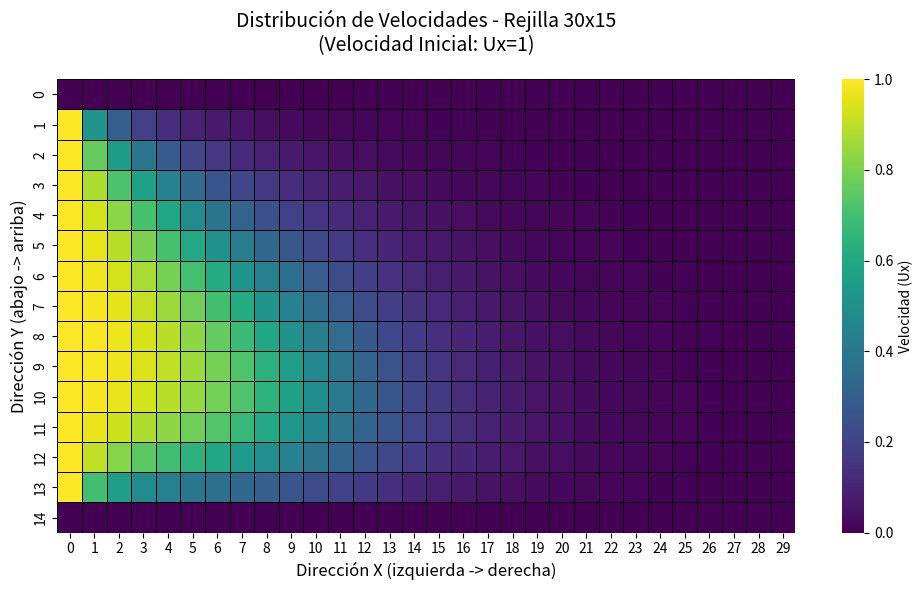

This figure's Python source:
import numpy as np
from scipy.sparse import lil_matrix, csr_matrix
from scipy.sparse.linalg import spsolve
import numpy as np
import matplotlib.pyplot as plt
import seaborn as sns


def setup_grid(nx, ny, initial_velocity):
    """
    Configura la malla computacional con condiciones de contorno
    
    Parámetros:
    nx -- Número de nodos en dirección x (horizontal)
    ny -- Número de nodos en dirección y (vertical)
    initial_velocity -- Velocidad inicial en el borde izquierdo
    
    Retorna:
    Matriz 2D inicializada con condiciones de contorno:
    - Borde izquierdo (i=0): Ux = initial_velocity
    - Bordes derecho, superior e inferior: Ux = 0
    """
    # Crear malla de ceros (ny filas × nx columnas)
    Ux = np.zeros((ny, nx))
    
    # Asignar condiciones de contorno
    Ux[:, 0] = initial_velocity # Borde izquierdo (toda la primera columna)
    Ux[:, -1] = 0.0   # Borde derecho (toda la última columna)
    Ux[0, :] = 0.0    # Borde inferior (primera fila)
    Ux[-1, :] = 0.0   # Borde superior (última fila)
    
    return Ux

def build_system(Ux):
    """
    Construye el sistema no lineal F y la matriz Jacobiana J
    
    Parámetros:
    Ux -- Matriz 2D con los valores actuales de velocidad
    
    Retorna:
    J -- Matriz Jacobiana en formato disperso CSR
    F -- Vector de residuos
    """
    ny, nx = Ux.shape
    num_nodos = (nx-2)*(ny-2)  # Nodos interiores totales
    F = np.zeros(num_nodos) 
    J = lil_matrix((num_nodos, num_nodos)) # Matriz dispersa (LIL) para eficiencia en construcción
    
    # Mapa de índices 2D (i,j) a 1D para nodos interiores
    index_map = np.zeros(Ux.shape, dtype=int)
    index_map[1:-1, 1:-1] = np.arange(num_nodos).reshape(ny-2, nx-2)
    
    # Llenado del sistema ecuación por ecuación
    for j in range(1, ny-1):    # Recorrer filas (dirección y)
        for i in range(1, nx-1):  # Recorrer columnas (dirección x)
            idx = index_map[j, i]  # Índice 1D actual
            
            # -----------------------------------------------------------------
            # Ecuación discretizada: F(Ux) = 0
            # -----------------------------------------------------------------
            vecino_der = Ux[j, i+1]
            vecino_izq = Ux[j, i-1]
            vecino_sup = Ux[j+1, i]
            vecino_inf = Ux[j-1, i]

            termino_vorticida = 1/2 * 0.1 * (vecino_sup - vecino_inf)  
            
            termino_convectivo = 0.125 * Ux[j,i] * (vecino_der - vecino_izq) - termino_vorticida
            
            F[idx] = Ux[j,i] - 0.25*(vecino_der + vecino_izq + vecino_sup + vecino_inf) + termino_convectivo
            
            # -----------------------------------------------------------------
            # Construcción del Jacobiano: J[i,j] = ∂F[i]/∂Ux[j]
            # -----------------------------------------------------------------
            # Derivada respecto al nodo actual
            J[idx, idx] = 1 - 0.125*(vecino_der - vecino_izq)
            
            # Derivadas respecto a vecinos en x (i±1)
            if i+1 < nx-1:  # Vecino derecho existe (no es borde)
                J[idx, index_map[j, i+1]] = -0.25 + 0.125*Ux[j,i]
                
            if i-1 > 0:     # Vecino izquierdo existe
                J[idx, index_map[j, i-1]] = -0.25 - 0.125*Ux[j,i]
            
            # Derivadas respecto a vecinos en y (j±1) - solo términos lineales
            if j+1 < ny-1:  # Vecino superior existe
                J[idx, index_map[j+1, i]] = -0.25 + 0.0125
                
            if j-1 > 0:     # Vecino inferior existe
                J[idx, index_map[j-1, i]] = -0.25 - 0.0125

    return csr_matrix(J), F  # Convertir a formato CSR para operaciones eficientes

def newton_raphson(nx=5, ny=5, tol=1e-6, max_iter=50):
    """
    Implementación principal del método de Newton-Raphson
    
    Parámetros:
    nx -- Número de nodos en dirección x
    ny -- Número de nodos en dirección y
    tol -- Tolerancia para criterio de convergencia
    max_iter -- Número máximo de iteraciones permitidas
    initial_velocity -- Velocidad inicial en el borde izquierdo
    
    Retorna:
    Matriz 2D con la solución convergida
    """
    # 1. Configuración inicial de la malla
    Ux = setup_grid(nx, ny, 1)
    
    # 2. Bucle principal de Newton-Raphson
    for iteracion in range(max_iter):
        # Construir sistema lineal J·ΔUx = -F
        J, F = build_system(Ux)
        
        # Resolver sistema lineal usando método directo para matrices dispersas
        delta = spsolve(J, -F)
        
        # Actualizar solución: Ux_new = Ux_old + ΔUx
        # Solo actualizar nodos interiores (excluyendo bordes)
        Ux_interior = Ux[1:-1, 1:-1].flatten()
        Ux_interior += delta
        Ux[1:-1, 1:-1] = Ux_interior.reshape(ny-2, nx-2)
        
        # Calcular error máximo para criterio de convergencia
        max_error = np.max(np.abs(delta))
        print(f"Iter {iteracion+1}: Error = {max_error:.3e}")
        
        # Verificar convergencia
        if max_error < tol:
            print(f"Convergencia alcanzada en {iteracion+1} iteraciones")
            break
            
    return Ux

def visualizar_matriz(matriz, title):
    """
    Visualiza una matriz 2D como heatmap con orientación física correcta.
    Ejes:
    - X: Horizontal (izquierda -> derecha)
    - Y: Vertical (abajo -> arriba)
    """
    plt.figure(figsize=(10, 6))
    
    # Crear heatmap y ajustar ejes
    ax = sns.heatmap(
        matriz,
        annot=False,
        fmt=".1f",
        cmap="viridis",
        linewidths=0.5,
        linecolor="black",
        cbar_kws={'label': 'Velocidad (Ux)'}
    )
    
    # Configurar ejes para coincidir con orientación física
    ax.set_title(title, fontsize=14, pad=20)
    ax.set_xlabel('Dirección X (izquierda -> derecha)', fontsize=12)
    ax.set_ylabel('Dirección Y (abajo -> arriba)', fontsize=12)
    
    # Ajustar ticks para mostrar índices físicos
    ax.set_xticks(np.arange(matriz.shape[1]) + 0.5)
    ax.set_xticklabels(np.arange(matriz.shape[1]))
    ax.set_yticks(np.arange(matriz.shape[0]) + 0.5)
    ax.set_yticklabels(np.arange(matriz.shape[0]-1, -1, -1))  # Invertir orden Y
    
    plt.gca().invert_yaxis()  
    plt.tight_layout()
    plt.show()


# =============================================================================
# Ejecución y visualización
# =============================================================================
if __name__ == "__main__":
    tamanno_n, tamanno_m = 30, 15 
    
    solucion = newton_raphson(nx=tamanno_n, ny=tamanno_m  )

    print("\nSolución final (orientación física):")
    print("Columnas = dirección x (izq -> der)")
    print("Filas = dirección y (inf -> sup)\n")
    print(solucion)  # Transponer para visualización correcta
    
    # Visualización mejorada
    visualizar_matriz(
        matriz=np.round(solucion, 7),
        title=f"Distribución de Velocidades - Rejilla {tamanno_n}x{tamanno_m}\n(Velocidad Inicial: Ux={1})"
    )
